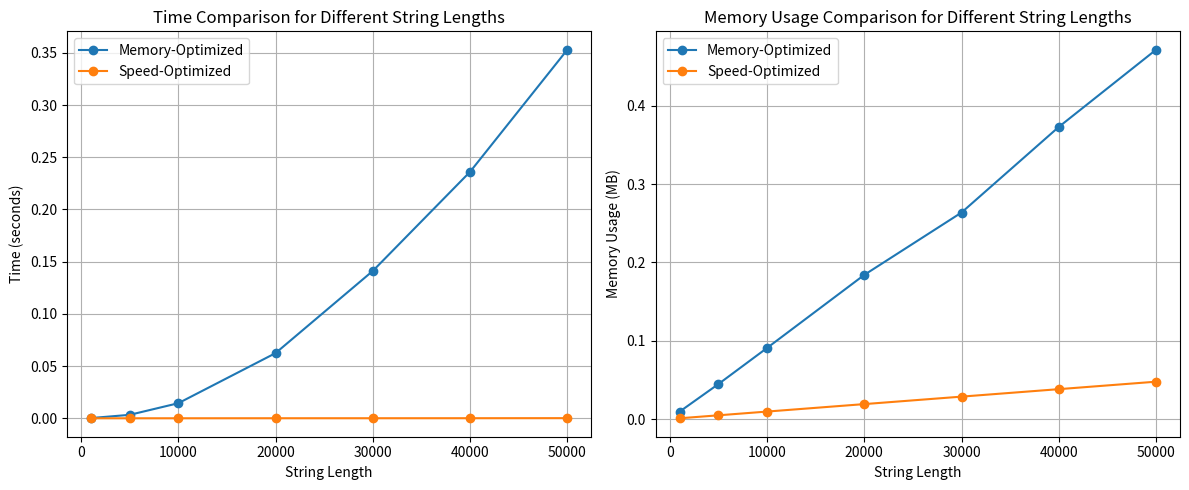

Python code for this plot:
import time
import random
import string
import matplotlib.pyplot as plt
import tracemalloc

def speed_optimized_method(s):
    # Uses slicing to reverse the string quickly
    return s[::-1]

def memory_optimized_method(s):
    # Builds the reversed string by repeatedly inserting at the beginning
    r = []
    for c in s:
        r.insert(0, c)
    return ''.join(r)

def measure_time_and_memory(func, s):
    tracemalloc.start()
    start = time.perf_counter()
    func(s)
    end = time.perf_counter()
    current, peak = tracemalloc.get_traced_memory()
    tracemalloc.stop()
    return end - start, peak / (1024*1024)

lengths = [1000, 5000, 10000, 20000, 30000, 40000, 50000]
speed_time = []
speed_mem = []
memory_time = []
memory_mem = []

for length in lengths:
    s = ''.join(random.choices(string.ascii_letters, k=length))
    t, m = measure_time_and_memory(speed_optimized_method, s)
    speed_time.append(t)
    speed_mem.append(m)
    t, m = measure_time_and_memory(memory_optimized_method, s)
    memory_time.append(t)
    memory_mem.append(m)

fig, axes = plt.subplots(1, 2, figsize=(12, 5))
axes[0].plot(lengths, memory_time, label='Memory-Optimized', marker='o')
axes[0].plot(lengths, speed_time, label='Speed-Optimized', marker='o')
axes[0].set_xlabel('String Length')
axes[0].set_ylabel('Time (seconds)')
axes[0].set_title('Time Comparison for Different String Lengths')
axes[0].legend()
axes[0].grid(True)

axes[1].plot(lengths, memory_mem, label='Memory-Optimized', marker='o')
axes[1].plot(lengths, speed_mem, label='Speed-Optimized', marker='o')
axes[1].set_xlabel('String Length')
axes[1].set_ylabel('Memory Usage (MB)')
axes[1].set_title('Memory Usage Comparison for Different String Lengths')
axes[1].legend()
axes[1].grid(True)

plt.tight_layout()
plt.show()